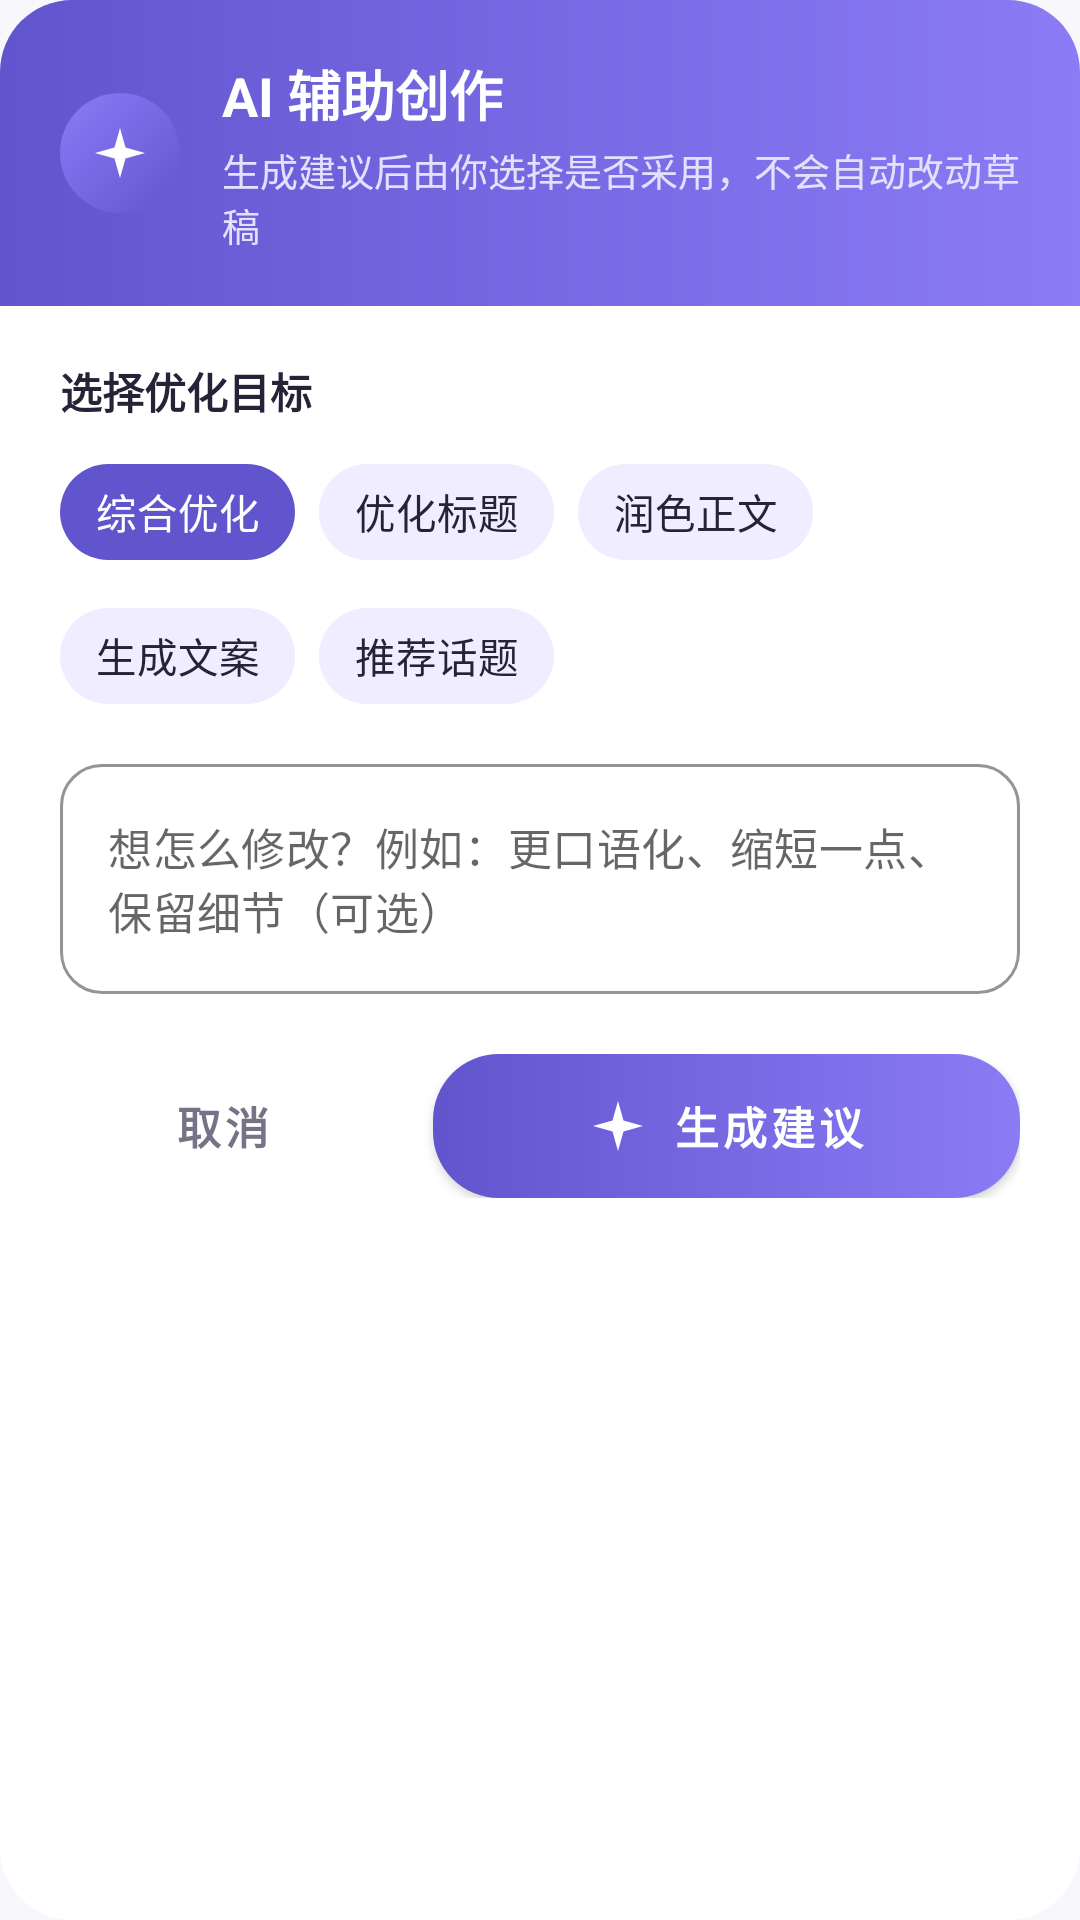

This screen was rendered from an Android layout file. Write that file and the resources it references.
<!-- AndroidManifest.xml: application theme AppTheme -->
<!-- res/layout/dialog_ai_assist_request.xml -->
<?xml version="1.0" encoding="utf-8"?>
<LinearLayout xmlns:android="http://schemas.android.com/apk/res/android"
    xmlns:app="http://schemas.android.com/apk/res-auto"
    android:layout_width="match_parent"
    android:layout_height="wrap_content"
    android:orientation="vertical"
    android:background="@drawable/bg_ai_dialog">

    <LinearLayout
        android:layout_width="match_parent"
        android:layout_height="wrap_content"
        android:orientation="horizontal"
        android:gravity="center_vertical"
        android:background="@drawable/bg_ai_dialog_header"
        android:paddingStart="20dp"
        android:paddingEnd="20dp"
        android:paddingTop="18dp"
        android:paddingBottom="18dp">

        <ImageView
            android:layout_width="40dp"
            android:layout_height="40dp"
            android:src="@drawable/ic_sparkle"
            android:contentDescription="@string/ai_creation_title"
            android:background="@drawable/bg_ai_icon_circle"
            android:padding="10dp" />

        <LinearLayout
            android:layout_width="0dp"
            android:layout_height="wrap_content"
            android:layout_weight="1"
            android:orientation="vertical"
            android:layout_marginStart="14dp">

            <TextView
                android:layout_width="wrap_content"
                android:layout_height="wrap_content"
                android:text="@string/ai_creation_title"
                android:textSize="18sp"
                android:textStyle="bold"
                android:textColor="@android:color/white" />

            <TextView
                android:layout_width="wrap_content"
                android:layout_height="wrap_content"
                android:layout_marginTop="3dp"
                android:text="@string/ai_creation_request_subtitle"
                android:textSize="12.5sp"
                android:textColor="#E3E1FF" />
        </LinearLayout>
    </LinearLayout>

    <LinearLayout
        android:layout_width="match_parent"
        android:layout_height="wrap_content"
        android:orientation="vertical"
        android:paddingStart="20dp"
        android:paddingEnd="20dp"
        android:paddingTop="18dp"
        android:paddingBottom="18dp">

        <TextView
            android:layout_width="wrap_content"
            android:layout_height="wrap_content"
            android:text="@string/ai_creation_goal_label"
            android:textSize="14sp"
            android:textStyle="bold"
            android:textColor="@color/profile_ink"
            android:layout_marginBottom="10dp" />

        <com.google.android.material.chip.ChipGroup
            android:id="@+id/cg_goals"
            android:layout_width="match_parent"
            android:layout_height="wrap_content"
            app:singleSelection="true"
            app:chipSpacingHorizontal="8dp"
            app:chipSpacingVertical="8dp"
            app:checkedChip="@+id/chip_goal_all">

            <com.google.android.material.chip.Chip
                android:id="@+id/chip_goal_all"
                style="@style/Widget.MaterialComponents.Chip.Choice"
                android:layout_width="wrap_content"
                android:layout_height="40dp"
                android:text="@string/ai_creation_goal_all"
                android:textSize="13.5sp"
                app:chipBackgroundColor="@color/bg_ai_chip_tint"
                android:textColor="@color/fg_ai_chip"
                app:chipStrokeWidth="0dp"
                app:chipMinTouchTargetSize="40dp" />

            <com.google.android.material.chip.Chip
                android:id="@+id/chip_goal_title"
                style="@style/Widget.MaterialComponents.Chip.Choice"
                android:layout_width="wrap_content"
                android:layout_height="40dp"
                android:text="@string/ai_creation_goal_title"
                android:textSize="13.5sp"
                app:chipBackgroundColor="@color/bg_ai_chip_tint"
                android:textColor="@color/fg_ai_chip"
                app:chipStrokeWidth="0dp"
                app:chipMinTouchTargetSize="40dp" />

            <com.google.android.material.chip.Chip
                android:id="@+id/chip_goal_content"
                style="@style/Widget.MaterialComponents.Chip.Choice"
                android:layout_width="wrap_content"
                android:layout_height="40dp"
                android:text="@string/ai_creation_goal_content"
                android:textSize="13.5sp"
                app:chipBackgroundColor="@color/bg_ai_chip_tint"
                android:textColor="@color/fg_ai_chip"
                app:chipStrokeWidth="0dp"
                app:chipMinTouchTargetSize="40dp" />

            <com.google.android.material.chip.Chip
                android:id="@+id/chip_goal_write"
                style="@style/Widget.MaterialComponents.Chip.Choice"
                android:layout_width="wrap_content"
                android:layout_height="40dp"
                android:text="@string/ai_creation_goal_write"
                android:textSize="13.5sp"
                app:chipBackgroundColor="@color/bg_ai_chip_tint"
                android:textColor="@color/fg_ai_chip"
                app:chipStrokeWidth="0dp"
                app:chipMinTouchTargetSize="40dp" />

            <com.google.android.material.chip.Chip
                android:id="@+id/chip_goal_tags"
                style="@style/Widget.MaterialComponents.Chip.Choice"
                android:layout_width="wrap_content"
                android:layout_height="40dp"
                android:text="@string/ai_creation_goal_tags"
                android:textSize="13.5sp"
                app:chipBackgroundColor="@color/bg_ai_chip_tint"
                android:textColor="@color/fg_ai_chip"
                app:chipStrokeWidth="0dp"
                app:chipMinTouchTargetSize="40dp" />
        </com.google.android.material.chip.ChipGroup>

        <com.google.android.material.textfield.TextInputLayout
            android:layout_width="match_parent"
            android:layout_height="wrap_content"
            android:layout_marginTop="16dp"
            style="@style/Widget.MaterialComponents.TextInputLayout.OutlinedBox"
            app:hintEnabled="false"
            app:boxBackgroundColor="@color/profile_surface"
            app:boxStrokeColor="@color/profile_border"
            app:boxStrokeWidth="1dp"
            app:boxCornerRadiusTopStart="14dp"
            app:boxCornerRadiusTopEnd="14dp"
            app:boxCornerRadiusBottomStart="14dp"
            app:boxCornerRadiusBottomEnd="14dp">

            <com.google.android.material.textfield.TextInputEditText
                android:id="@+id/et_ai_prompt"
                android:layout_width="match_parent"
                android:layout_height="wrap_content"
                android:hint="@string/ai_creation_prompt_hint"
                android:textColor="@color/profile_ink"
                android:textSize="14.5sp"
                android:maxLines="3"
                android:inputType="textMultiLine" />
        </com.google.android.material.textfield.TextInputLayout>

<LinearLayout
            android:layout_width="match_parent"
            android:layout_height="wrap_content"
            android:orientation="horizontal"
            android:layout_marginTop="20dp">

            <com.google.android.material.button.MaterialButton
                android:id="@+id/btn_ai_cancel"
                android:layout_width="0dp"
                android:layout_height="48dp"
                android:layout_weight="1"
                android:layout_marginEnd="8dp"
                style="@style/Widget.MaterialComponents.Button.TextButton"
                android:text="@string/ai_creation_cancel"
                android:textAllCaps="false"
                android:textColor="@color/profile_muted"
                android:textSize="14.5sp"
                android:textStyle="bold" />

            <com.google.android.material.button.MaterialButton
                android:id="@+id/btn_ai_generate"
                android:layout_width="0dp"
                android:layout_height="48dp"
                android:layout_weight="1.8"
                android:layout_marginStart="8dp"
                android:background="@drawable/bg_ai_button"
                app:backgroundTint="@null"
                app:icon="@drawable/ic_sparkle"
                app:iconTint="@android:color/white"
                app:iconGravity="textStart"
                app:iconPadding="8dp"
                android:gravity="center"
                android:text="@string/ai_creation_generate"
                android:textAllCaps="false"
                android:textColor="@android:color/white"
                android:textSize="14.5sp"
                android:textStyle="bold" />
        </LinearLayout>
    </LinearLayout>
</LinearLayout>
<!-- resources referenced by this layout -->
<resources>
  <color name="profile_border">#E7E6F0</color>
  <color name="profile_ink">#242337</color>
  <color name="profile_muted">#747387</color>
  <color name="profile_surface">#FFFFFF</color>
  <!-- drawable bg_ai_dialog (drawable) -->
  <?xml version="1.0" encoding="utf-8"?>
  <shape xmlns:android="http://schemas.android.com/apk/res/android"
      android:shape="rectangle">
      <solid android:color="@color/profile_surface" />
      <corners android:radius="24dp" />
  </shape>
  <!-- drawable bg_ai_dialog_header (drawable) -->
  <?xml version="1.0" encoding="utf-8"?>
  <shape xmlns:android="http://schemas.android.com/apk/res/android"
      android:shape="rectangle">
      <gradient
          android:startColor="@color/profile_accent"
          android:endColor="#8B7CF6"
          android:angle="0" />
      <corners
          android:topLeftRadius="24dp"
          android:topRightRadius="24dp" />
  </shape>
  <!-- drawable bg_ai_icon_circle (drawable) -->
  <?xml version="1.0" encoding="utf-8"?>
  <shape xmlns:android="http://schemas.android.com/apk/res/android"
      android:shape="oval">
      <gradient
          android:startColor="@color/profile_accent"
          android:endColor="#8B7CF6"
          android:angle="135" />
  </shape>
  <!-- drawable ic_sparkle (drawable) -->
  <?xml version="1.0" encoding="utf-8"?>
  <vector xmlns:android="http://schemas.android.com/apk/res/android"
      android:width="20dp"
      android:height="20dp"
      android:viewportWidth="24"
      android:viewportHeight="24">
      <path
          android:fillColor="#FFFFFF"
          android:pathData="M12,2 L14.2,9.8 L22,12 L14.2,14.2 L12,22 L9.8,14.2 L2,12 L9.8,9.8 Z" />
  </vector>
  <string name="ai_creation_cancel">取消</string>
  <string name="ai_creation_generate">生成建议</string>
  <string name="ai_creation_goal_all">综合优化</string>
  <string name="ai_creation_goal_content">润色正文</string>
  <string name="ai_creation_goal_label">选择优化目标</string>
  <string name="ai_creation_goal_tags">推荐话题</string>
  <string name="ai_creation_goal_title">优化标题</string>
  <string name="ai_creation_goal_write">生成文案</string>
  <string name="ai_creation_prompt_hint">想怎么修改？例如：更口语化、缩短一点、保留细节（可选）</string>
  <string name="ai_creation_request_subtitle">生成建议后由你选择是否采用，不会自动改动草稿</string>
  <string name="ai_creation_title">AI 辅助创作</string>
  <color name="profile_accent">#6155CE</color>
  <dimen name="radius_pill">22dp</dimen>
  <color name="placeholder_base">#FFECECF4</color>
  <color name="brand_violet_deep">#FF4A3FB8</color>
  <color name="white">#FFFFFFFF</color>
  <color name="brand_violet_light">#FF8B7FF5</color>
  <color name="brand_violet">#FF6155CE</color>
  <color name="profile_bg">#F7F7FC</color>
  <color name="profile_error">#B3261E</color>
  <color name="accent_ripple">#1F6155CE</color>
  <style name="ShapeRounded.Small" parent="ShapeAppearance.MaterialComponents.SmallComponent">
          <item name="cornerFamily">rounded</item>
          <item name="cornerSize">@dimen/radius_control</item>
      </style>
  <style name="ShapeRounded.Medium" parent="ShapeAppearance.MaterialComponents.MediumComponent">
          <item name="cornerFamily">rounded</item>
          <item name="cornerSize">@dimen/radius_card</item>
      </style>
  <style name="ShapeRounded.Large" parent="ShapeAppearance.MaterialComponents.LargeComponent">
          <item name="cornerFamily">rounded</item>
          <item name="cornerSize">24dp</item>
      </style>
  <style name="Widget.PixelFlow.Button" parent="Widget.MaterialComponents.Button">
          <item name="android:minHeight">52dp</item>
          <item name="android:textSize">15sp</item>
          <item name="android:textAllCaps">false</item>
          <item name="android:insetTop">0dp</item>
          <item name="android:insetBottom">0dp</item>
          <item name="cornerRadius">@dimen/radius_pill</item>
          <item name="android:textColor">@color/white</item>
      </style>
  <dimen name="radius_control">12dp</dimen>
  <dimen name="radius_card">16dp</dimen>
</resources>
